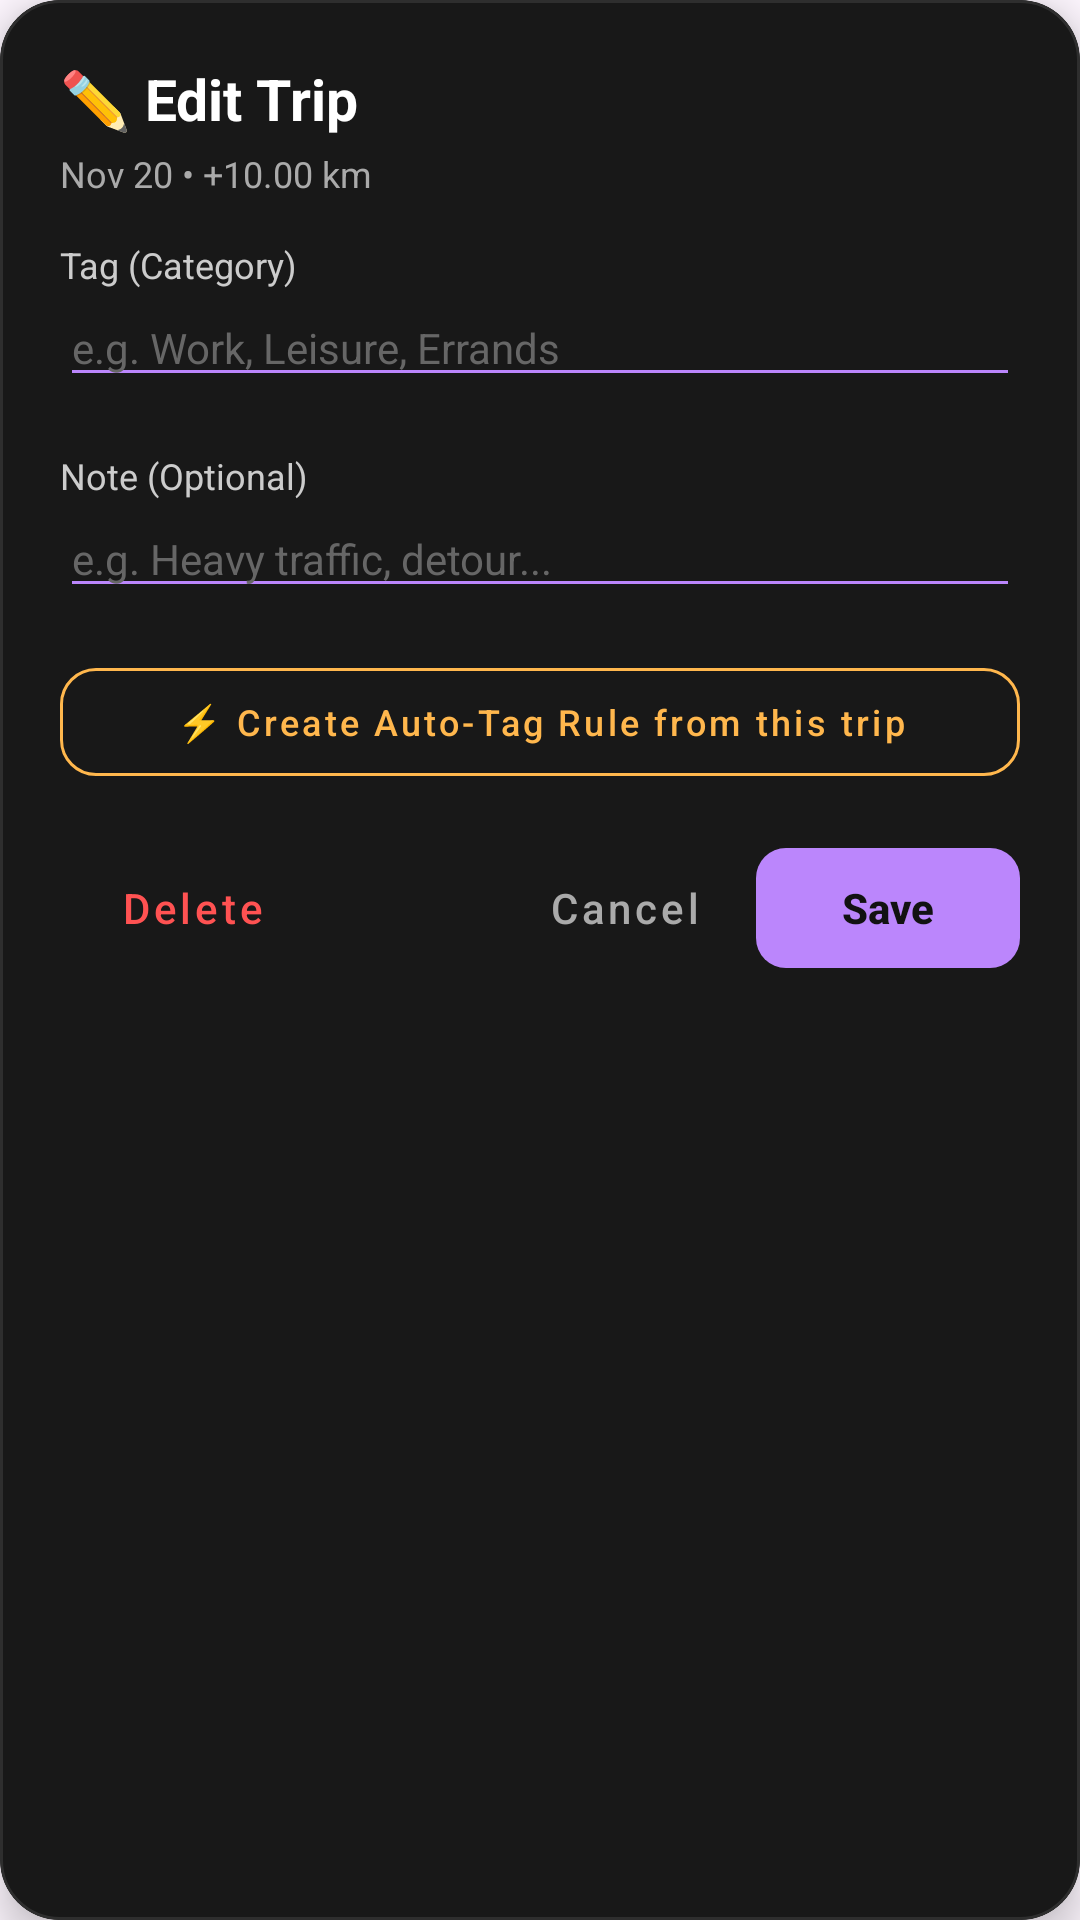

Layout XML and referenced resources for this Android screen:
<!-- AndroidManifest.xml: application theme Theme.BandLightConnect -->
<!-- res/layout/dialog_edit_trip.xml -->
<?xml version="1.0" encoding="utf-8"?>
<com.google.android.material.card.MaterialCardView xmlns:android="http://schemas.android.com/apk/res/android"
    xmlns:app="http://schemas.android.com/apk/res-auto"
    android:layout_width="match_parent"
    android:layout_height="wrap_content"
    app:cardBackgroundColor="#181818"
    app:cardCornerRadius="20dp"
    app:cardElevation="8dp"
    app:strokeColor="#2E2E2E"
    app:strokeWidth="1dp">

    <ScrollView
        android:layout_width="match_parent"
        android:layout_height="wrap_content"
        android:fillViewport="true">

        <LinearLayout
            android:layout_width="match_parent"
            android:layout_height="wrap_content"
            android:orientation="vertical"
            android:padding="20dp">

            <TextView
                android:layout_width="wrap_content"
                android:layout_height="wrap_content"
                android:text="✏️ Edit Trip"
                android:textColor="#FFFFFF"
                android:textSize="19sp"
                android:textStyle="bold" />

            <TextView
                android:id="@+id/tvEditTripHeader"
                android:layout_width="match_parent"
                android:layout_height="wrap_content"
                android:layout_marginTop="4dp"
                android:text="Nov 20 • +10.00 km"
                android:textColor="#AAAAAA"
                android:textSize="12sp" />

            <TextView
                android:layout_width="wrap_content"
                android:layout_height="wrap_content"
                android:layout_marginTop="14dp"
                android:text="Tag (Category)"
                android:textColor="#CCCCCC"
                android:textSize="12sp" />

            <EditText
                android:id="@+id/editTripTag"
                android:layout_width="match_parent"
                android:layout_height="wrap_content"
                android:backgroundTint="#BB86FC"
                android:hint="e.g. Work, Leisure, Errands"
                android:inputType="textCapWords"
                android:textColor="#FFFFFF"
                android:textColorHint="#666666"
                android:textSize="14sp" />

            <HorizontalScrollView
                android:layout_width="match_parent"
                android:layout_height="wrap_content"
                android:layout_marginTop="6dp"
                android:scrollbars="none">

                <LinearLayout
                    android:id="@+id/layoutQuickTagChips"
                    android:layout_width="wrap_content"
                    android:layout_height="wrap_content"
                    android:orientation="horizontal" />
            </HorizontalScrollView>

            <TextView
                android:layout_width="wrap_content"
                android:layout_height="wrap_content"
                android:layout_marginTop="12dp"
                android:text="Note (Optional)"
                android:textColor="#CCCCCC"
                android:textSize="12sp" />

            <EditText
                android:id="@+id/editTripNote"
                android:layout_width="match_parent"
                android:layout_height="wrap_content"
                android:backgroundTint="#BB86FC"
                android:hint="e.g. Heavy traffic, detour..."
                android:inputType="textCapSentences"
                android:textColor="#FFFFFF"
                android:textColorHint="#666666"
                android:textSize="14sp" />

            <com.google.android.material.button.MaterialButton
                android:id="@+id/btnCreateRuleFromTrip"
                style="@style/Widget.MaterialComponents.Button.OutlinedButton"
                android:layout_width="match_parent"
                android:layout_height="wrap_content"
                android:layout_marginTop="14dp"
                android:text="⚡ Create Auto-Tag Rule from this trip"
                android:textAllCaps="false"
                android:textColor="#FFB74D"
                android:textSize="12sp"
                app:cornerRadius="12dp"
                app:strokeColor="#FFB74D" />

            <LinearLayout
                android:layout_width="match_parent"
                android:layout_height="wrap_content"
                android:layout_marginTop="14dp"
                android:orientation="horizontal">

                <com.google.android.material.button.MaterialButton
                    android:id="@+id/btnDeleteTrip"
                    style="@style/Widget.MaterialComponents.Button.TextButton"
                    android:layout_width="wrap_content"
                    android:layout_height="wrap_content"
                    android:text="Delete"
                    android:textAllCaps="false"
                    android:textColor="#FF5252" />

                <View
                    android:layout_width="0dp"
                    android:layout_height="1dp"
                    android:layout_weight="1" />

                <com.google.android.material.button.MaterialButton
                    android:id="@+id/btnCancelEditTrip"
                    style="@style/Widget.MaterialComponents.Button.TextButton"
                    android:layout_width="wrap_content"
                    android:layout_height="wrap_content"
                    android:text="Cancel"
                    android:textAllCaps="false"
                    android:textColor="#AAAAAA" />

                <com.google.android.material.button.MaterialButton
                    android:id="@+id/btnSaveEditTrip"
                    android:layout_width="wrap_content"
                    android:layout_height="wrap_content"
                    android:text="Save"
                    android:textAllCaps="false"
                    android:textColor="#121212"
                    android:textStyle="bold"
                    app:backgroundTint="#BB86FC"
                    app:cornerRadius="10dp" />
            </LinearLayout>
        </LinearLayout>
    </ScrollView>
</com.google.android.material.card.MaterialCardView>
<!-- resources referenced by this layout -->
<resources>
  <style name="Theme.BandLightConnect" parent="Base.Theme.BandLightConnect" />
  <style name="Base.Theme.BandLightConnect" parent="Theme.Material3.DayNight.NoActionBar">
          
          
      </style>
</resources>
